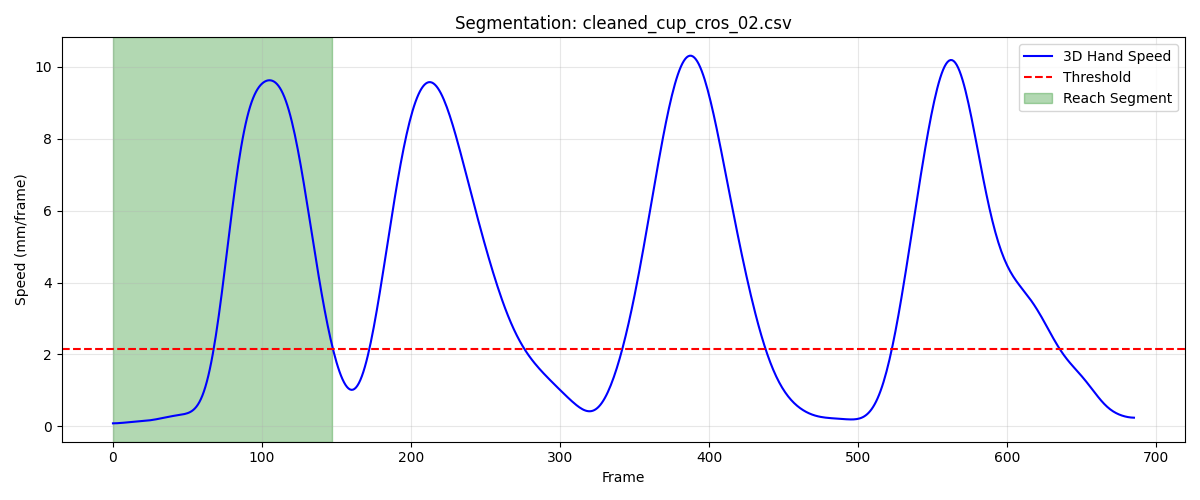

The file beside this chart, header and first rows:
frame, sub_frame, shoulderr_x, shoulderr_y, shoulderr_z, humr1_x, humr1_y, humr1_z, humr2_x, humr2_y, humr2_z, humr3_x, humr3_y, humr3_z, humr4_x, humr4_y, humr4_z, humr5_x, humr5_y, humr5_z, humr6_x, humr6_y, humr6_z, humr7_x
1, 0, 225.5, -760.9, 796.9, 266.1, -723.9, 627.7, 274, -725.8, 555.7, 280.7, -773.8, 631.3, 219.6, -686.9, 602.2, 284.6, -785.9, 573.4, 234.5, -698.9, 549.1, 220.7
2, 0, 225.4, -761.1, 796.9, 266, -724.1, 627.7, 274.1, -725.9, 555.7, 280.7, -774, 631.3, 219.7, -687.1, 602.2, 284.5, -786.1, 573.4, 234.5, -699.1, 549.1, 220.7
3, 0, 225.4, -761.2, 796.9, 266, -724.3, 627.7, 274.1, -726.1, 555.7, 280.7, -774.2, 631.4, 219.8, -687.2, 602.2, 284.5, -786.3, 573.4, 234.6, -699.3, 549.1, 220.7
4, 0, 225.4, -761.4, 796.9, 266, -724.5, 627.8, 274.1, -726.3, 555.7, 280.7, -774.4, 631.4, 219.8, -687.3, 602.2, 284.5, -786.5, 573.5, 234.7, -699.5, 549.1, 220.7
5, 0, 225.4, -761.5, 796.9, 266, -724.8, 627.8, 274.2, -726.5, 555.8, 280.7, -774.6, 631.4, 219.9, -687.5, 602.2, 284.5, -786.7, 573.5, 234.7, -699.6, 549.1, 220.6
6, 0, 225.4, -761.6, 796.9, 266, -725, 627.8, 274.2, -726.7, 555.8, 280.7, -774.8, 631.4, 220, -687.6, 602.2, 284.5, -786.9, 573.5, 234.8, -699.8, 549.2, 220.6
7, 0, 225.4, -761.8, 796.9, 266, -725.1, 627.8, 274.3, -726.9, 555.8, 280.7, -775, 631.5, 220.1, -687.8, 602.3, 284.4, -787.1, 573.5, 234.9, -699.9, 549.2, 220.6
8, 0, 225.4, -761.9, 797, 266.1, -725.3, 627.9, 274.3, -727.1, 555.8, 280.7, -775.2, 631.5, 220.1, -687.9, 602.3, 284.4, -787.3, 573.6, 234.9, -700.1, 549.2, 220.6
9, 0, 225.4, -762, 797, 266.1, -725.5, 627.9, 274.3, -727.3, 555.9, 280.6, -775.4, 631.5, 220.2, -688, 602.3, 284.4, -787.5, 573.6, 235, -700.2, 549.2, 220.6
10, 0, 225.4, -762.1, 797, 266.1, -725.7, 627.9, 274.3, -727.5, 555.9, 280.7, -775.5, 631.6, 220.3, -688.1, 602.3, 284.4, -787.7, 573.6, 235, -700.4, 549.2, 220.6
11, 0, 225.4, -762.2, 797.1, 266.2, -725.8, 627.9, 274.4, -727.7, 555.9, 280.7, -775.7, 631.6, 220.3, -688.3, 602.3, 284.4, -787.8, 573.6, 235.1, -700.5, 549.3, 220.6
12, 0, 225.5, -762.3, 797.1, 266.2, -726, 628, 274.4, -727.8, 555.9, 280.7, -775.9, 631.6, 220.4, -688.4, 602.4, 284.5, -788, 573.7, 235.1, -700.6, 549.3, 220.6
13, 0, 225.5, -762.4, 797.1, 266.3, -726.1, 628, 274.4, -728, 556, 280.7, -776, 631.6, 220.4, -688.5, 602.4, 284.5, -788.1, 573.7, 235.2, -700.8, 549.3, 220.6
14, 0, 225.5, -762.5, 797.2, 266.3, -726.3, 628, 274.5, -728.1, 556, 280.7, -776.2, 631.6, 220.5, -688.6, 602.4, 284.5, -788.3, 573.7, 235.2, -700.9, 549.3, 220.7
15, 0, 225.6, -762.6, 797.2, 266.3, -726.4, 628, 274.5, -728.3, 556, 280.7, -776.3, 631.7, 220.5, -688.7, 602.4, 284.5, -788.4, 573.7, 235.3, -701, 549.3, 220.7
16, 0, 225.6, -762.7, 797.2, 266.4, -726.5, 628, 274.5, -728.4, 556, 280.7, -776.4, 631.7, 220.6, -688.8, 602.4, 284.5, -788.6, 573.7, 235.4, -701.1, 549.3, 220.7
17, 0, 225.7, -762.8, 797.3, 266.4, -726.6, 628, 274.6, -728.5, 556, 280.8, -776.6, 631.7, 220.7, -688.9, 602.4, 284.5, -788.7, 573.7, 235.4, -701.2, 549.3, 220.7
18, 0, 225.7, -762.9, 797.3, 266.5, -726.7, 628, 274.6, -728.6, 556, 280.8, -776.7, 631.7, 220.7, -689.1, 602.4, 284.6, -788.8, 573.7, 235.5, -701.4, 549.3, 220.7
19, 0, 225.8, -763, 797.3, 266.5, -726.9, 628, 274.7, -728.7, 556, 280.9, -776.8, 631.7, 220.8, -689.2, 602.4, 284.6, -788.9, 573.8, 235.5, -701.5, 549.4, 220.8
20, 0, 225.8, -763.1, 797.4, 266.6, -727, 628.1, 274.7, -728.8, 556.1, 280.9, -776.9, 631.7, 220.8, -689.3, 602.4, 284.6, -789, 573.8, 235.6, -701.6, 549.4, 220.8
21, 0, 225.9, -763.3, 797.4, 266.6, -727.1, 628.1, 274.8, -728.9, 556.1, 281, -777, 631.7, 220.9, -689.4, 602.5, 284.7, -789.1, 573.8, 235.6, -701.7, 549.4, 220.9
22, 0, 226, -763.4, 797.5, 266.7, -727.2, 628.1, 274.8, -729, 556.1, 281, -777.1, 631.7, 220.9, -689.5, 602.5, 284.8, -789.2, 573.8, 235.7, -701.8, 549.4, 220.9
23, 0, 226, -763.5, 797.5, 266.7, -727.3, 628.1, 274.9, -729.1, 556.1, 281.1, -777.2, 631.8, 221, -689.6, 602.5, 284.8, -789.3, 573.8, 235.7, -701.9, 549.4, 221
24, 0, 226.1, -763.6, 797.6, 266.8, -727.4, 628.1, 275, -729.2, 556.1, 281.2, -777.3, 631.8, 221, -689.7, 602.5, 284.9, -789.4, 573.8, 235.8, -702, 549.4, 221.1
25, 0, 226.2, -763.7, 797.6, 266.9, -727.5, 628.1, 275, -729.3, 556.1, 281.2, -777.4, 631.8, 221.1, -689.8, 602.5, 285, -789.5, 573.8, 235.8, -702.1, 549.5, 221.2
26, 0, 226.2, -763.9, 797.7, 267, -727.6, 628.2, 275.1, -729.5, 556.2, 281.3, -777.5, 631.8, 221.1, -689.9, 602.6, 285.1, -789.6, 573.9, 235.8, -702.2, 549.5, 221.3
27, 0, 226.3, -764, 797.7, 267, -727.7, 628.2, 275.1, -729.6, 556.2, 281.4, -777.6, 631.9, 221.2, -690.1, 602.6, 285.1, -789.8, 573.9, 235.9, -702.4, 549.5, 221.3
28, 0, 226.4, -764.1, 797.8, 267.1, -727.9, 628.3, 275.2, -729.7, 556.2, 281.4, -777.8, 631.9, 221.3, -690.2, 602.6, 285.2, -789.9, 574, 235.9, -702.5, 549.6, 221.4
29, 0, 226.4, -764.2, 797.8, 267.2, -728, 628.3, 275.3, -729.8, 556.3, 281.5, -777.9, 631.9, 221.3, -690.3, 602.7, 285.3, -790, 574.0, 236, -702.6, 549.6, 221.5
30, 0, 226.5, -764.3, 797.9, 267.2, -728.1, 628.3, 275.4, -730, 556.3, 281.6, -778, 632, 221.4, -690.4, 602.7, 285.4, -790.2, 574, 236.1, -702.7, 549.7, 221.6
31, 0, 226.6, -764.4, 798, 267.3, -728.2, 628.4, 275.4, -730.1, 556.4, 281.6, -778.2, 632, 221.5, -690.5, 602.8, 285.5, -790.3, 574.1, 236.1, -702.9, 549.7, 221.6
32, 0, 226.7, -764.5, 798, 267.4, -728.4, 628.4, 275.5, -730.3, 556.4, 281.7, -778.3, 632.1, 221.5, -690.7, 602.8, 285.6, -790.5, 574.2, 236.2, -703.1, 549.7, 221.7
33, 0, 226.8, -764.6, 798.1, 267.4, -728.5, 628.5, 275.6, -730.4, 556.5, 281.8, -778.4, 632.1, 221.6, -690.8, 602.8, 285.6, -790.6, 574.2, 236.3, -703.2, 549.8, 221.7
34, 0, 226.8, -764.8, 798.2, 267.5, -728.7, 628.5, 275.7, -730.6, 556.5, 281.9, -778.6, 632.2, 221.7, -691, 602.8, 285.7, -790.8, 574.3, 236.4, -703.4, 549.8, 221.8
35, 0, 226.9, -764.9, 798.2, 267.6, -728.8, 628.5, 275.8, -730.8, 556.5, 281.9, -778.7, 632.2, 221.8, -691.2, 602.9, 285.8, -791, 574.3, 236.5, -703.6, 549.8, 221.9
36, 0, 227, -764.9, 798.3, 267.7, -729, 628.6, 275.8, -731, 556.6, 282, -778.9, 632.3, 221.9, -691.3, 602.9, 285.9, -791.2, 574.4, 236.6, -703.8, 549.8, 221.9
37, 0, 227.1, -765, 798.4, 267.8, -729.2, 628.6, 275.9, -731.2, 556.6, 282.1, -779.1, 632.4, 222, -691.5, 602.9, 285.9, -791.4, 574.5, 236.7, -704, 549.9, 222.1
38, 0, 227.2, -765.1, 798.4, 267.9, -729.3, 628.6, 276, -731.4, 556.6, 282.2, -779.2, 632.4, 222.1, -691.7, 602.9, 286, -791.6, 574.5, 236.7, -704.2, 549.9, 222.2
39, 0, 227.3, -765.2, 798.5, 268, -729.5, 628.7, 276.1, -731.6, 556.7, 282.3, -779.4, 632.5, 222.2, -691.9, 602.9, 286.1, -791.8, 574.6, 236.8, -704.4, 549.9, 222.3
40, 0, 227.3, -765.3, 798.5, 268, -729.7, 628.7, 276.2, -731.8, 556.7, 282.3, -779.6, 632.5, 222.2, -692.1, 602.9, 286.2, -792, 574.7, 236.9, -704.6, 549.9, 222.3
41, 0, 227.4, -765.4, 798.6, 268.1, -729.9, 628.7, 276.2, -732.1, 556.7, 282.4, -779.8, 632.6, 222.3, -692.2, 602.9, 286.3, -792.2, 574.7, 237, -704.8, 549.9, 222.4
42, 0, 227.5, -765.6, 798.6, 268.1, -730.1, 628.7, 276.3, -732.3, 556.8, 282.5, -780, 632.6, 222.4, -692.4, 603, 286.3, -792.4, 574.8, 237.1, -705, 549.9, 222.4
43, 0, 227.6, -765.7, 798.7, 268.2, -730.3, 628.8, 276.4, -732.5, 556.8, 282.6, -780.1, 632.7, 222.5, -692.6, 603, 286.4, -792.6, 574.8, 237.1, -705.3, 550, 222.5
44, 0, 227.6, -765.8, 798.7, 268.3, -730.5, 628.8, 276.5, -732.7, 556.8, 282.6, -780.3, 632.7, 222.5, -692.8, 603, 286.5, -792.8, 574.9, 237.2, -705.5, 550, 222.6
45, 0, 227.7, -765.9, 798.7, 268.3, -730.7, 628.8, 276.5, -732.9, 556.9, 282.7, -780.5, 632.8, 222.6, -693, 603, 286.6, -793, 574.9, 237.3, -705.7, 550, 222.6
46, 0, 227.7, -766.1, 798.8, 268.4, -730.9, 628.8, 276.6, -733.2, 556.9, 282.8, -780.7, 632.8, 222.7, -693.3, 603.0, 286.6, -793.2, 575, 237.4, -706, 550, 222.7
47, 0, 227.8, -766.2, 798.8, 268.4, -731.1, 628.9, 276.7, -733.4, 556.9, 282.8, -781, 632.9, 222.8, -693.5, 603, 286.7, -793.5, 575.1, 237.4, -706.2, 550, 222.8
48, 0, 227.8, -766.4, 798.9, 268.5, -731.3, 628.9, 276.7, -733.7, 556.9, 282.9, -781.2, 632.9, 222.8, -693.7, 603, 286.8, -793.7, 575.1, 237.5, -706.5, 550.1, 222.9
49, 0, 227.9, -766.5, 798.9, 268.6, -731.5, 629, 276.8, -733.9, 557, 282.9, -781.4, 633, 222.9, -693.9, 603.1, 286.8, -794, 575.2, 237.6, -706.7, 550.1, 223
50, 0, 227.9, -766.7, 799, 268.6, -731.8, 629, 276.8, -734.2, 557, 282.9, -781.6, 633.1, 223, -694.1, 603.1, 286.9, -794.2, 575.3, 237.6, -706.9, 550.1, 223
51, 0, 227.9, -766.8, 799, 268.7, -732, 629.1, 276.9, -734.4, 557.1, 283, -781.9, 633.1, 223, -694.4, 603.1, 286.9, -794.5, 575.3, 237.7, -707.2, 550.2, 223.0
52, 0, 228, -767.0, 799.1, 268.7, -732.2, 629.1, 276.9, -734.7, 557.1, 283, -782.1, 633.2, 223.1, -694.6, 603.2, 287, -794.7, 575.4, 237.8, -707.5, 550.2, 223
53, 0, 228, -767.2, 799.2, 268.8, -732.5, 629.2, 277, -735, 557.2, 283, -782.4, 633.3, 223.2, -694.8, 603.2, 287, -795, 575.5, 237.8, -707.7, 550.3, 223
54, 0, 228, -767.3, 799.2, 268.8, -732.7, 629.3, 277, -735.3, 557.2, 283.1, -782.6, 633.3, 223.2, -695.1, 603.3, 287.1, -795.3, 575.6, 237.9, -708, 550.3, 223.1
55, 0, 228, -767.5, 799.3, 268.9, -733, 629.3, 277.1, -735.5, 557.3, 283.1, -782.8, 633.4, 223.3, -695.3, 603.3, 287.1, -795.5, 575.7, 238, -708.2, 550.4, 223.1
56, 0, 228.1, -767.7, 799.4, 268.9, -733.2, 629.4, 277.1, -735.8, 557.3, 283.1, -783.1, 633.5, 223.3, -695.5, 603.3, 287.1, -795.8, 575.7, 238, -708.5, 550.4, 223.1
57, 0, 228.1, -767.8, 799.4, 269, -733.4, 629.4, 277.2, -736.1, 557.4, 283.2, -783.3, 633.6, 223.4, -695.8, 603.4, 287.2, -796, 575.8, 238.1, -708.7, 550.5, 223.2
58, 0, 228.1, -768, 799.5, 269, -733.7, 629.5, 277.2, -736.3, 557.4, 283.2, -783.6, 633.6, 223.4, -696, 603.4, 287.2, -796.3, 575.9, 238.1, -709, 550.5, 223.2
59, 0, 228.2, -768.1, 799.6, 269.1, -733.9, 629.5, 277.3, -736.6, 557.5, 283.2, -783.8, 633.7, 223.5, -696.2, 603.4, 287.2, -796.5, 575.9, 238.2, -709.2, 550.6, 223.2
60, 0, 228.2, -768.3, 799.6, 269.1, -734.1, 629.5, 277.3, -736.8, 557.5, 283.3, -784, 633.7, 223.5, -696.5, 603.4, 287.3, -796.8, 576, 238.2, -709.5, 550.6, 223.2
... 88 more rows
